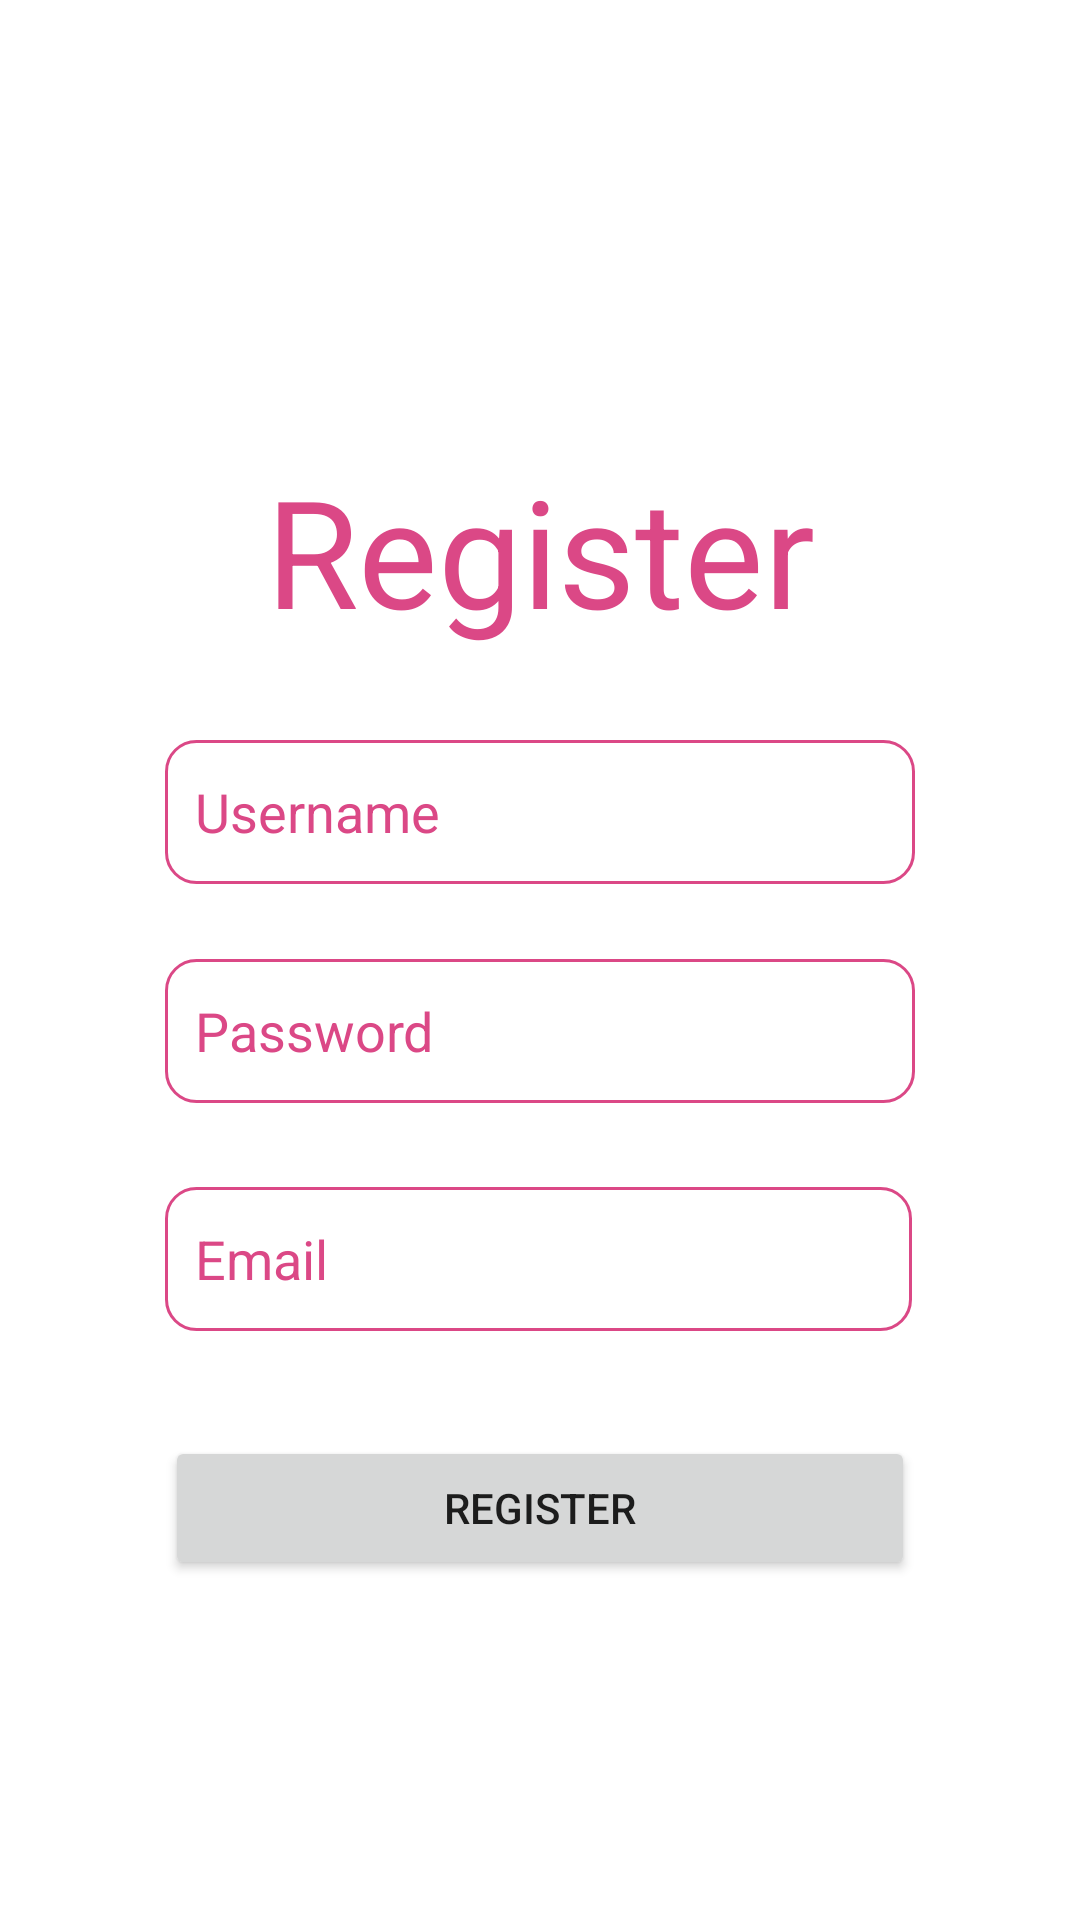

This screen was rendered from an Android layout file. Write that file and the resources it references.
<!-- AndroidManifest.xml: application theme Theme.WittnessFittness.NoActionandStatusBar -->
<!-- res/layout/profile_newregister.xml -->
<?xml version="1.0" encoding="utf-8"?>
<androidx.constraintlayout.widget.ConstraintLayout xmlns:android="http://schemas.android.com/apk/res/android"
    xmlns:app="http://schemas.android.com/apk/res-auto"
    xmlns:tools="http://schemas.android.com/tools"
    android:layout_width="match_parent"
    android:layout_height="match_parent"
    tools:context=".registerNewUser">

    <ScrollView
        android:layout_width="match_parent"
        android:layout_height="match_parent"
        android:fillViewport="true"
        app:layout_constraintEnd_toEndOf="parent"
        app:layout_constraintTop_toTopOf="parent">

        <TableLayout
            android:layout_width="250dp"
            android:layout_height="match_parent"
            android:layout_gravity="center">

            <TextView
                android:id="@+id/registerText"
                android:layout_width="wrap_content"
                android:layout_height="wrap_content"
                android:layout_marginTop="150dp"
                android:text="Register"
                android:textAlignment="center"
                android:textColor="@color/maroon_200"
                android:textSize="50sp"
                app:layout_constraintEnd_toEndOf="parent"
                app:layout_constraintStart_toStartOf="parent"
                app:layout_constraintTop_toTopOf="parent" />

            <EditText
                android:id="@+id/usernameInput"
                android:layout_width="wrap_content"
                android:layout_height="wrap_content"
                android:layout_marginTop="30dp"
                android:background="@drawable/rounded_corner"
                android:ems="10"
                android:hint="Username"
                android:inputType="textPersonName"
                android:minHeight="48dp"
                android:textColor="@color/maroon_200"
                android:textColorHint="@color/maroon_200"
                app:layout_constraintEnd_toEndOf="parent"
                app:layout_constraintStart_toStartOf="parent"
                app:layout_constraintTop_toBottomOf="@+id/registerText" />

            <EditText
                android:id="@+id/passwordInput"
                android:layout_width="wrap_content"
                android:layout_height="wrap_content"
                android:layout_marginTop="25dp"
                android:background="@drawable/rounded_corner"
                android:ems="10"
                android:hint="Password"
                android:imeActionLabel="password"
                android:inputType="textPassword"
                android:minHeight="48dp"
                android:textColor="@color/maroon_200"
                android:textColorHint="@color/maroon_200"
                app:layout_constraintEnd_toEndOf="parent"
                app:layout_constraintStart_toStartOf="parent"
                app:layout_constraintTop_toBottomOf="@+id/usernameInput" />

            <EditText
                android:id="@+id/emailInput"
                android:layout_width="wrap_content"
                android:layout_height="wrap_content"
                android:layout_marginTop="28dp"
                android:layout_marginEnd="1dp"
                android:background="@drawable/rounded_corner"
                android:ems="10"
                android:hint="Email"
                android:inputType="textEmailAddress"
                android:minHeight="48dp"
                android:textColor="@color/maroon_200"
                android:textColorHint="@color/maroon_200"
                app:layout_constraintEnd_toEndOf="@+id/passwordInput"
                app:layout_constraintTop_toBottomOf="@+id/passwordInput" />

            <Button
                android:id="@+id/registerSaveBtn"
                android:layout_width="wrap_content"
                android:layout_height="wrap_content"
                android:layout_marginTop="35dp"
                android:text="Register"
                app:layout_constraintEnd_toEndOf="parent"
                app:layout_constraintStart_toStartOf="parent"
                app:layout_constraintTop_toBottomOf="@+id/emailInput" />

        </TableLayout>
    </ScrollView>

</androidx.constraintlayout.widget.ConstraintLayout>
<!-- resources referenced by this layout -->
<resources>
  <color name="maroon_200">#db4886</color>
  <!-- drawable rounded_corner (drawable) -->
  <?xml version="1.0" encoding="utf-8"?>
  <shape xmlns:android="http://schemas.android.com/apk/res/android" >
      <stroke
          android:width="1dp"
          android:color="@color/maroon_200" />
  
      <solid android:color="#ffffff" />
  
      <padding
          android:left="10dp"
          android:right="10dp"
          android:bottom="5dp"
          android:top="5dp" />
  
      <corners android:radius="10dp" />
  </shape>
  <style name="Theme.WittnessFittness.NoActionandStatusBar" parent="Theme.WittnessFittness">
          <item name="windowActionBar">false</item>
          <item name="windowNoTitle">true</item>
          <item name="android:windowTranslucentStatus">true</item>
          <item name="android:windowTranslucentNavigation">true</item>
          <item name="android:fitsSystemWindows">true</item>
      </style>
  <style name="Theme.WittnessFittness" parent="Theme.MaterialComponents.DayNight.DarkActionBar">
          
          <item name="colorPrimary">@color/maroon_500</item>
          <item name="colorPrimaryVariant">@color/maroon_700</item>
          <item name="colorOnPrimary">@color/white</item>
          
          <item name="colorSecondary">@color/red_200</item>
          <item name="colorSecondaryVariant">@color/red_700</item>
          <item name="colorOnSecondary">@color/black</item>
          
          <item name="android:statusBarColor" tools:targetApi="l">?attr/colorPrimaryVariant</item>
          
      </style>
  <color name="maroon_500">#bf1f62</color>
  <color name="maroon_700">#70163c</color>
  <color name="white">#FFFFFFFF</color>
  <color name="red_200">#bf0603</color>
  <color name="red_700">#8d0801</color>
  <color name="black">#FF000000</color>
</resources>
